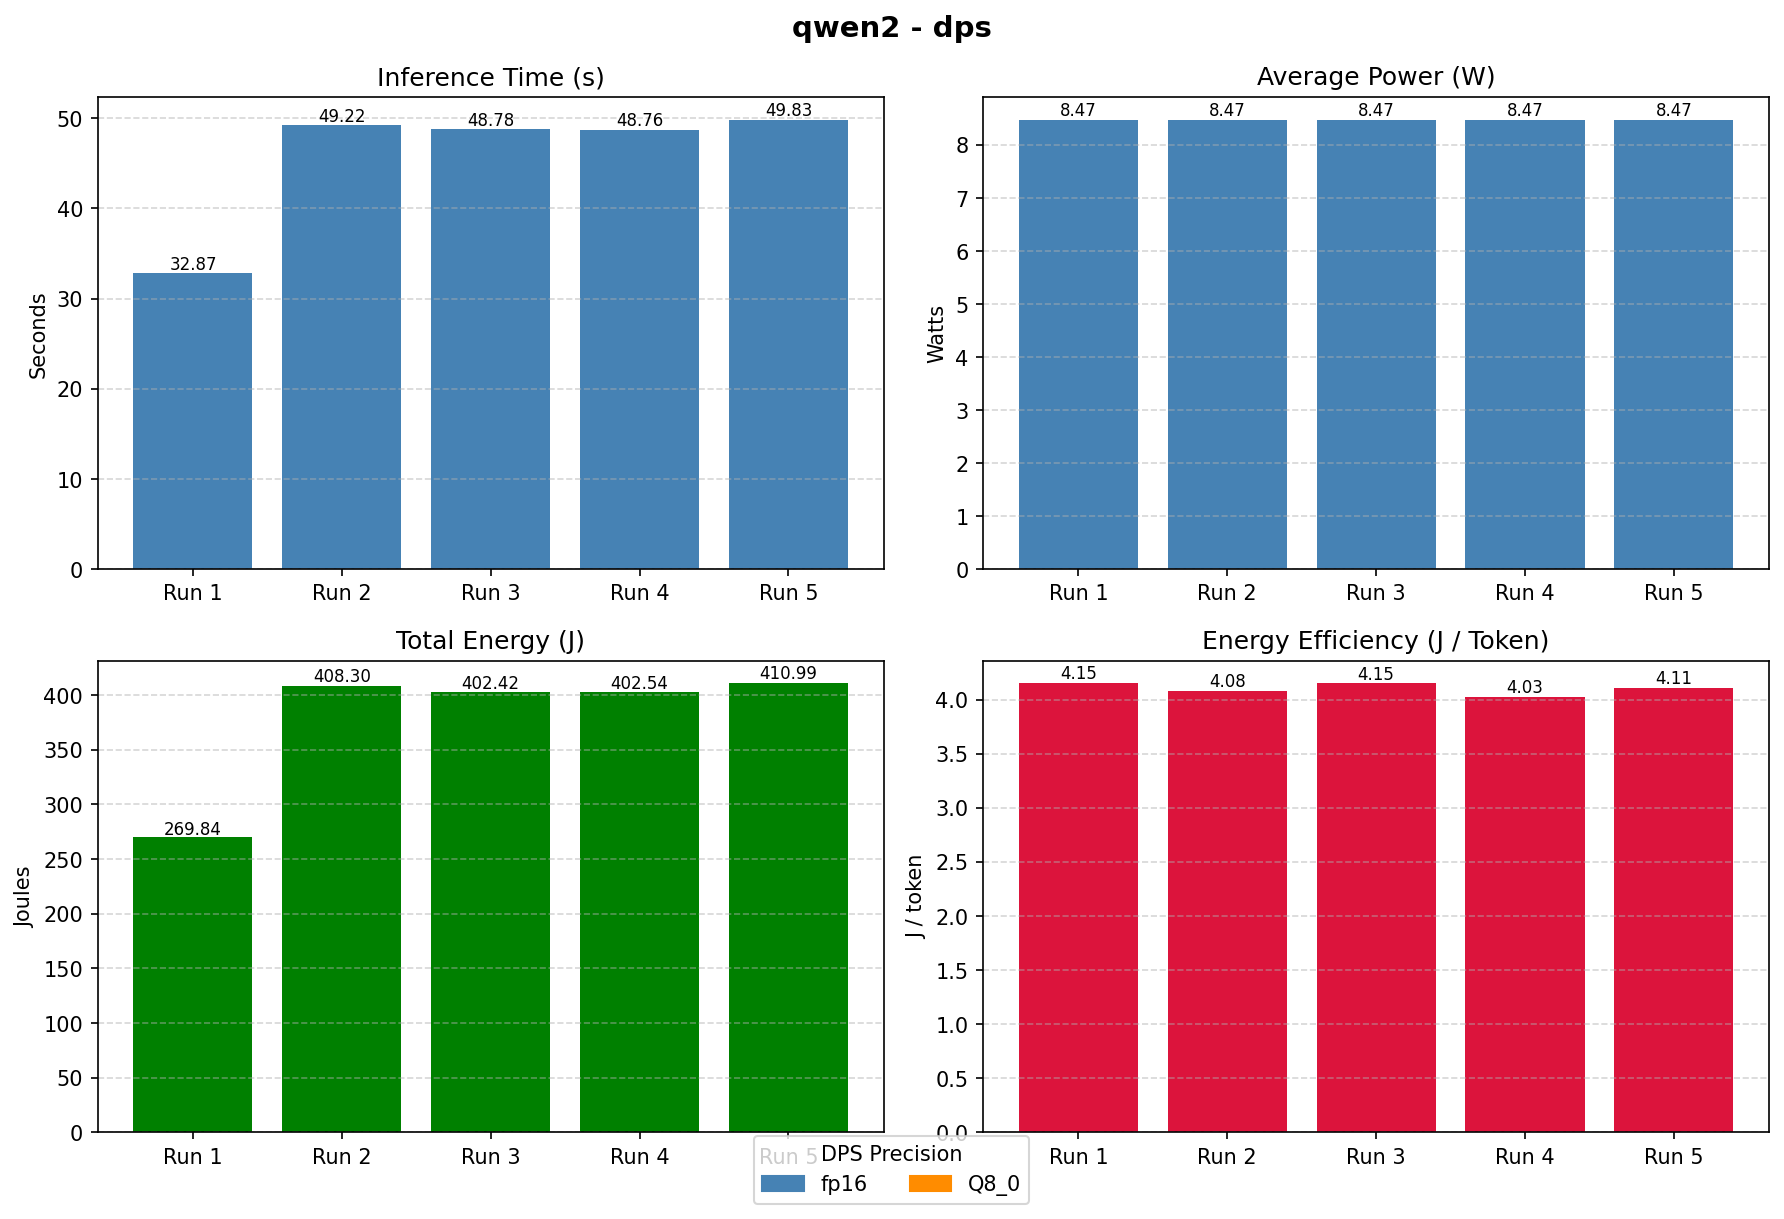

Data behind this chart, as committed beside it:
Method, Model, Inference Time (s), Avg Power (W), Total Energy (J), Joule / Token, Avg CPU (%), Avg RAM (%), Tokens, Power Samples, dps_precision, s_per_token
dps, qwen2, 45.89, 8.47, 378.8, 4.104, 99.14, 37.51, 92.4, 45.4, fp16, 0.4973
